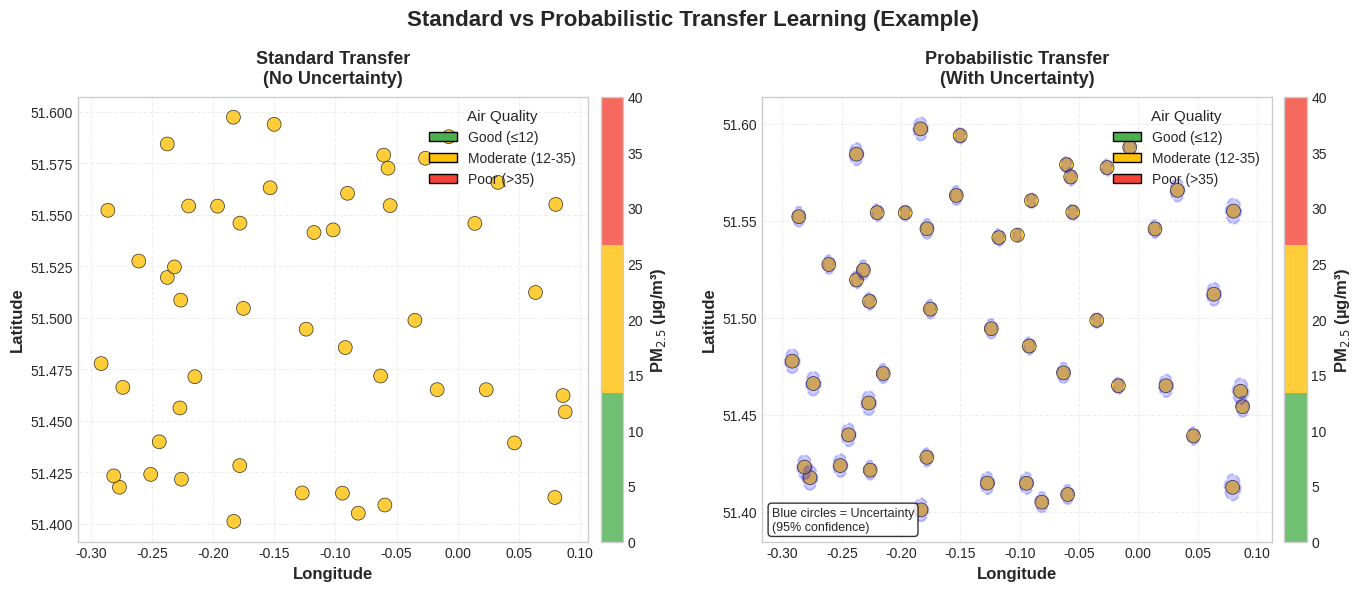

Source code (Python):
"""
Spatial comparison map generators for transfer learning evaluation.

This module creates side-by-side spatial maps comparing standard transfer
(crisp predictions) with probabilistic transfer (predictions + uncertainty).
"""

import numpy as np
import matplotlib.pyplot as plt
from pathlib import Path
from typing import Optional, Tuple
import matplotlib.patches as mpatches
from matplotlib.colors import LinearSegmentedColormap


def plot_spatial_comparison(
    predictions: np.ndarray,
    uncertainties: np.ndarray,
    coords: np.ndarray,
    output_path: Optional[Path] = None,
    save_pdf: bool = True,
    title: str = "Standard vs Probabilistic Transfer Learning"
) -> Path:
    """
    Create side-by-side spatial comparison maps.

    Left panel: Standard transfer with crisp predictions (no uncertainty)
    Right panel: Probabilistic transfer with predictions + uncertainty overlay

    Args:
        predictions: Array of PM2.5 predictions (µg/m³), shape (n_locations,)
        uncertainties: Array of prediction uncertainties (std dev), shape (n_locations,)
        coords: Array of coordinates [longitude, latitude], shape (n_locations, 2)
        output_path: Path to save the figure. If None, saves to current directory.
        save_pdf: If True, also save as PDF for LaTeX inclusion.
        title: Main title for the figure.

    Returns:
        Path to the saved PNG file.

    Example:
        >>> predictions = np.array([8.5, 12.3, 15.7, 9.2, 11.8])
        >>> uncertainties = np.array([1.2, 2.5, 1.8, 1.5, 2.0])
        >>> coords = np.array([[-0.1, 51.5], [-0.15, 51.52], ...])
        >>> plot_spatial_comparison(predictions, uncertainties, coords)
    """
    # Set up publication-quality style
    plt.style.use('seaborn-v0_8-whitegrid')
    plt.rcParams.update({
        'font.size': 11,
        'axes.labelsize': 12,
        'axes.titlesize': 13,
        'xtick.labelsize': 10,
        'ytick.labelsize': 10,
        'legend.fontsize': 10,
        'figure.titlesize': 15,
        'font.family': 'sans-serif'
    })

    # Create figure with two subplots
    fig, axes = plt.subplots(1, 2, figsize=(14, 6), dpi=300)

    # Define air quality categories (UK standards for PM2.5)
    def categorize_pm25(values):
        """Categorize PM2.5 values into Good/Moderate/Poor."""
        categories = np.zeros_like(values, dtype=int)
        categories[values <= 12] = 0  # Good
        categories[(values > 12) & (values <= 35)] = 1  # Moderate
        categories[values > 35] = 2  # Poor
        return categories

    # Categorize predictions
    categories = categorize_pm25(predictions)

    # Define colormap for air quality
    colors = ['#4CAF50', '#FFC107', '#F44336']  # Green, Yellow, Red
    n_bins = 3
    cmap = LinearSegmentedColormap.from_list('air_quality', colors, N=n_bins)

    # ====================
    # LEFT PANEL: Standard Transfer (crisp predictions only)
    # ====================
    ax_left = axes[0]

    # Create scatter plot with category colors
    scatter_left = ax_left.scatter(
        coords[:, 0],
        coords[:, 1],
        c=predictions,
        cmap=cmap,
        s=100,
        alpha=0.8,
        edgecolors='black',
        linewidths=0.5,
        vmin=0,
        vmax=40
    )

    # Add colorbar
    cbar_left = plt.colorbar(scatter_left, ax=ax_left, pad=0.02)
    cbar_left.set_label('PM$_{2.5}$ (µg/m³)', fontweight='bold')

    # Styling
    ax_left.set_xlabel('Longitude', fontweight='bold')
    ax_left.set_ylabel('Latitude', fontweight='bold')
    ax_left.set_title('Standard Transfer\n(No Uncertainty)', fontweight='bold', pad=10)
    ax_left.grid(True, alpha=0.3, linestyle='--')

    # Add category legend
    legend_elements = [
        mpatches.Patch(facecolor='#4CAF50', edgecolor='black', label='Good (≤12)'),
        mpatches.Patch(facecolor='#FFC107', edgecolor='black', label='Moderate (12-35)'),
        mpatches.Patch(facecolor='#F44336', edgecolor='black', label='Poor (>35)')
    ]
    ax_left.legend(handles=legend_elements, loc='upper right', title='Air Quality')

    # ====================
    # RIGHT PANEL: Probabilistic Transfer (predictions + uncertainty)
    # ====================
    ax_right = axes[1]

    # Create scatter plot with predictions
    scatter_right = ax_right.scatter(
        coords[:, 0],
        coords[:, 1],
        c=predictions,
        cmap=cmap,
        s=100,
        alpha=0.8,
        edgecolors='black',
        linewidths=0.5,
        vmin=0,
        vmax=40
    )

    # Overlay uncertainty as error circles
    # Size of circle represents uncertainty magnitude
    for i in range(len(coords)):
        circle = plt.Circle(
            (coords[i, 0], coords[i, 1]),
            radius=uncertainties[i] * 0.002,  # Scale for visibility
            color='blue',
            alpha=0.2,
            fill=True,
            linestyle='--',
            linewidth=1.5
        )
        ax_right.add_patch(circle)

    # Add colorbar
    cbar_right = plt.colorbar(scatter_right, ax=ax_right, pad=0.02)
    cbar_right.set_label('PM$_{2.5}$ (µg/m³)', fontweight='bold')

    # Styling
    ax_right.set_xlabel('Longitude', fontweight='bold')
    ax_right.set_ylabel('Latitude', fontweight='bold')
    ax_right.set_title('Probabilistic Transfer\n(With Uncertainty)', fontweight='bold', pad=10)
    ax_right.grid(True, alpha=0.3, linestyle='--')

    # Add category legend
    ax_right.legend(handles=legend_elements, loc='upper right', title='Air Quality')

    # Add uncertainty indicator
    ax_right.text(
        0.02, 0.02,
        'Blue circles = Uncertainty\n(95% confidence)',
        transform=ax_right.transAxes,
        fontsize=9,
        verticalalignment='bottom',
        bbox=dict(boxstyle='round', facecolor='white', alpha=0.8)
    )

    # Main title
    fig.suptitle(title, fontsize=16, fontweight='bold', y=0.98)

    plt.tight_layout()

    # Determine output path
    if output_path is None:
        output_path = Path('spatial_comparison.png')
    else:
        output_path = Path(output_path)
        output_path.parent.mkdir(parents=True, exist_ok=True)

    # Save PNG
    plt.savefig(output_path, dpi=300, bbox_inches='tight')
    print(f"   ✓ Saved: {output_path.name}")

    # Save PDF if requested
    if save_pdf:
        pdf_path = output_path.with_suffix('.pdf')
        plt.savefig(pdf_path, bbox_inches='tight')
        print(f"   ✓ Saved: {pdf_path.name}")

    plt.close()

    return output_path


def generate_example_spatial_data(
    n_locations: int = 50,
    seed: int = 42
) -> Tuple[np.ndarray, np.ndarray, np.ndarray]:
    """
    Generate example spatial data for testing.

    Args:
        n_locations: Number of spatial locations to generate.
        seed: Random seed for reproducibility.

    Returns:
        Tuple of (predictions, uncertainties, coords)
    """
    np.random.seed(seed)

    # Generate random coordinates (roughly London area)
    lon = np.random.uniform(-0.3, 0.1, n_locations)
    lat = np.random.uniform(51.4, 51.6, n_locations)
    coords = np.column_stack([lon, lat])

    # Generate predictions with spatial structure
    # Higher pollution in city center
    center = np.array([-0.1, 51.5])
    distances = np.sqrt(np.sum((coords - center)**2, axis=1))
    predictions = 25 - distances * 30 + np.random.normal(0, 2, n_locations)
    predictions = np.clip(predictions, 5, 40)

    # Generate uncertainties (higher uncertainty farther from training data)
    uncertainties = 1.5 + distances * 5 + np.random.uniform(0, 1, n_locations)

    return predictions, uncertainties, coords


if __name__ == '__main__':
    # Test the function with example data
    print("Generating spatial comparison maps...")

    predictions, uncertainties, coords = generate_example_spatial_data()
    output_path = plot_spatial_comparison(
        predictions,
        uncertainties,
        coords,
        title="Standard vs Probabilistic Transfer Learning (Example)"
    )

    print(f"Maps saved to: {output_path}")
